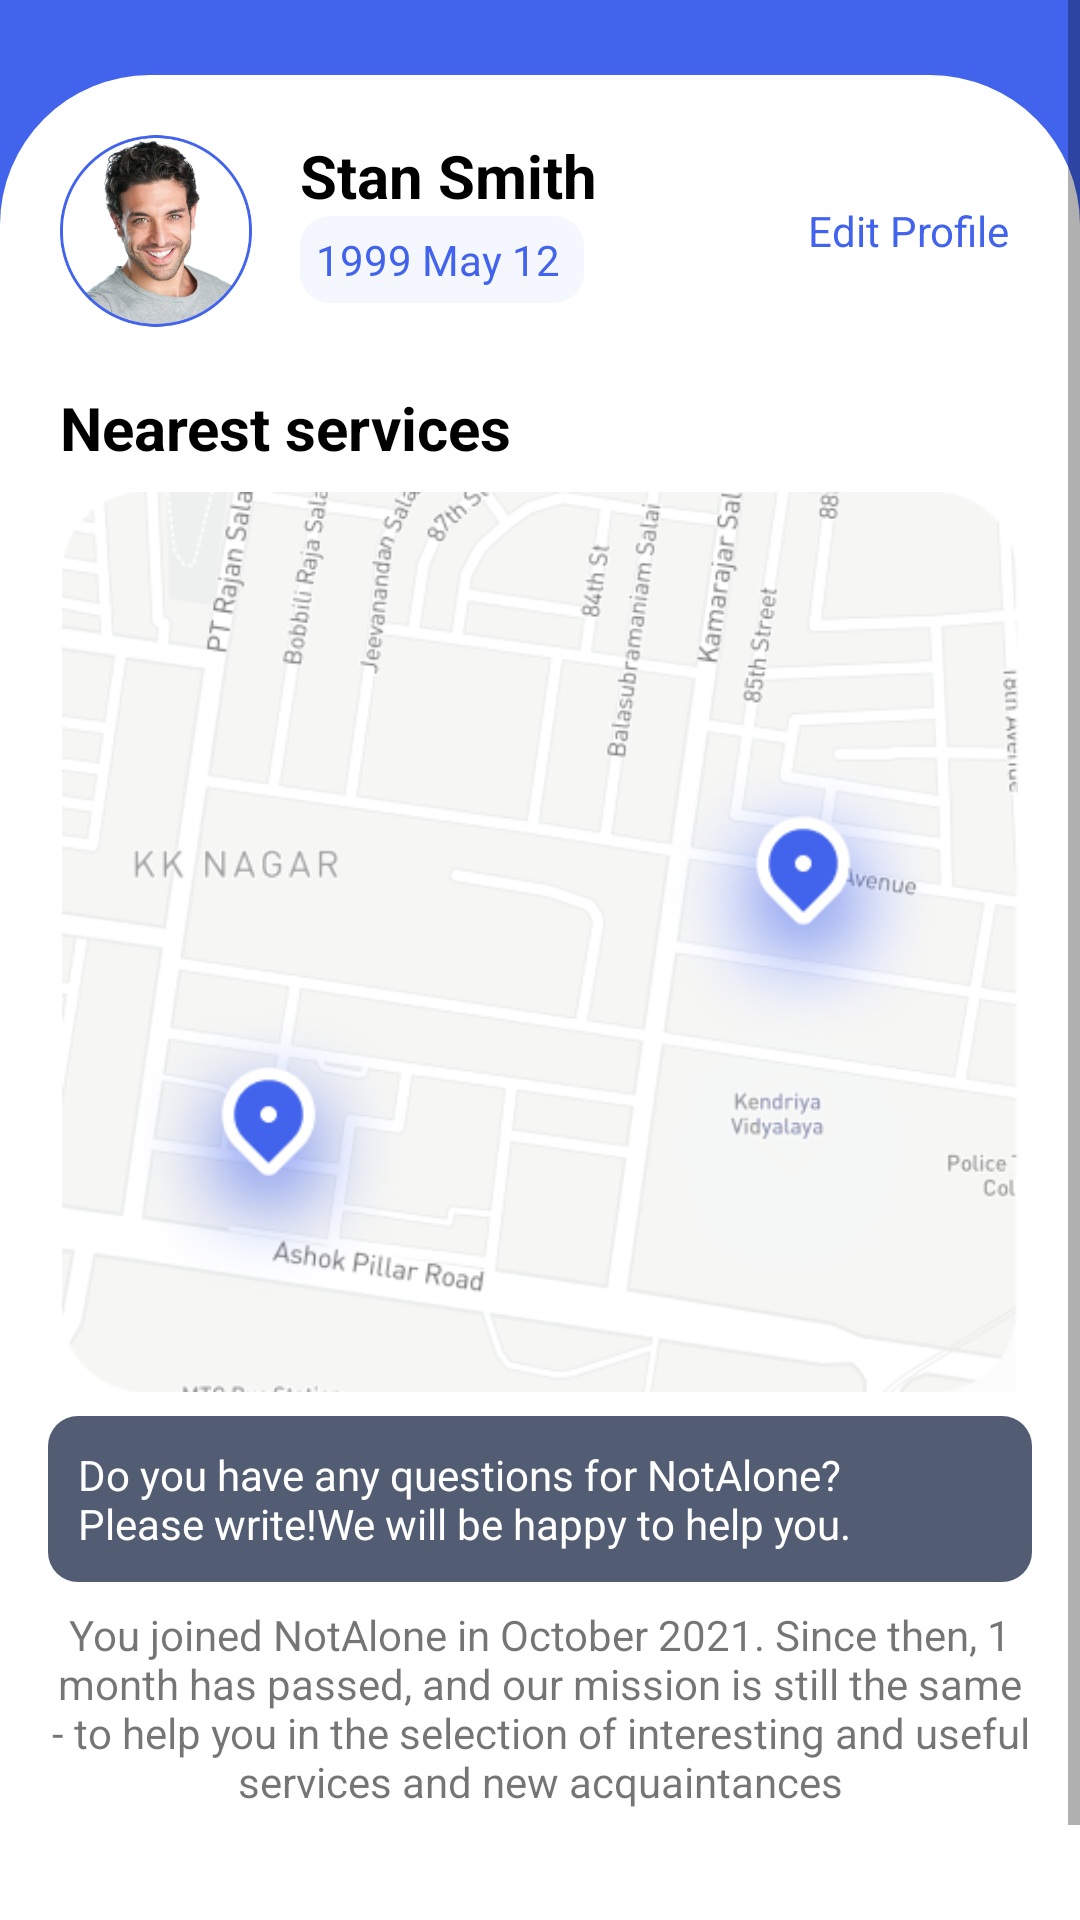

Layout XML and referenced resources for this Android screen:
<!-- AndroidManifest.xml: application theme Theme.NotAlone -->
<!-- res/layout/fragment_profile.xml -->
<?xml version="1.0" encoding="utf-8"?>
<ScrollView xmlns:android="http://schemas.android.com/apk/res/android"
    android:layout_width="match_parent"
    android:layout_height="match_parent"
    android:background="@color/purple_700"
    android:orientation="vertical">

    <LinearLayout
        android:layout_width="match_parent"
        android:layout_height="wrap_content"
        android:background="@color/purple_700"
        android:orientation="vertical">

        <LinearLayout
            android:layout_width="match_parent"
            android:layout_height="match_parent"
            android:layout_marginTop="@dimen/space_5"
            android:background="@drawable/top"
            android:orientation="vertical">

            <LinearLayout
                android:layout_width="match_parent"
                android:layout_height="wrap_content"
                android:layout_margin="@dimen/space_4"
                android:orientation="horizontal">

                <ImageView
                    android:layout_width="64dp"
                    android:layout_height="64dp"
                    android:src="@drawable/ava" />

                <LinearLayout
                    android:layout_width="0dp"
                    android:layout_height="wrap_content"

                    android:layout_marginHorizontal="16dp"
                    android:layout_weight="1"
                    android:orientation="vertical">

                    <TextView
                        android:layout_width="wrap_content"
                        android:layout_height="wrap_content"

                        android:text="Stan Smith"
                        android:textColor="@color/black"
                        android:textSize="@dimen/text_size_4"
                        android:textStyle="bold" />

                    <TextView
                        android:layout_width="wrap_content"
                        android:layout_height="0dp"
                        android:layout_weight="1"
                        android:background="@drawable/data"
                        android:gravity="center"
                        android:padding="@dimen/space_1"
                        android:text="1999 May 12 "
                        android:textColor="@color/purple_700" />
                </LinearLayout>

                <TextView
                    android:layout_width="0dp"
                    android:layout_height="match_parent"
                    android:layout_weight="0.5"
                    android:gravity="center"
                    android:text="Edit Profile"
                    android:textColor="@color/purple_700" />
            </LinearLayout>

            <TextView
                android:layout_width="wrap_content"
                android:layout_height="wrap_content"
                android:layout_marginHorizontal="@dimen/space_4"
                android:text="Nearest services"
                android:textColor="@color/black"
                android:textSize="@dimen/text_size_4"
                android:textStyle="bold" />

            <ImageView
                android:layout_margin="8dp"
                android:layout_width="wrap_content"
                android:layout_height="300dp"
                android:src="@drawable/map" />

            <LinearLayout
                android:id="@+id/qv"
                android:layout_width="match_parent"
                android:layout_height="wrap_content"
                android:layout_marginBottom="8dp"
                android:layout_marginHorizontal="16dp"
                android:background="@drawable/help"
                android:orientation="horizontal"
                android:padding="@dimen/space_2">

                <TextView
                    android:layout_width="0dp"
                    android:layout_height="wrap_content"
                    android:layout_weight="1"
                    android:text="Do you have any questions for NotAlone?Please write!We will be happy to help you."
                    android:textColor="@color/white" />

                <ImageView
                    android:layout_width="32dp"
                    android:layout_height="32dp"
                    android:layout_gravity="end"
                    android:src="@drawable/ic_baseline_arrow_forward_ios_24" />
            </LinearLayout>

            <TextView
                android:layout_width="match_parent"
                android:layout_height="wrap_content"
                android:gravity="center"
                android:layout_marginHorizontal="16dp"
                android:layout_marginBottom="70dp"
                android:text="You joined NotAlone in October 2021. Since then, 1 month has passed, and our mission is still the same - to help you in the selection of interesting and useful services and new acquaintances" />
        </LinearLayout>
    </LinearLayout>
</ScrollView>
<!-- resources referenced by this layout -->
<resources>
  <color name="black">#FF000000</color>
  <color name="purple_700">#4263EB</color>
  <color name="white">#FFFFFFFF</color>
  <dimen name="space_1">5dp</dimen>
  <dimen name="space_2">10dp</dimen>
  <dimen name="space_4">20dp</dimen>
  <dimen name="space_5">25dp</dimen>
  <dimen name="text_size_4">20sp</dimen>
  <!-- drawable ava: png bitmap (drawable, 113089 bytes) -->
  <!-- drawable data (drawable) -->
  <shape xmlns:android="http://schemas.android.com/apk/res/android">
  
      <solid android:color="@color/purple_500" />
  
      <corners
          android:radius="5dp"
          android:topRightRadius="10dp"
          android:bottomLeftRadius="10dp"
          android:bottomRightRadius="10dp"
          android:topLeftRadius="10dp"/>
  </shape>
  <!-- drawable help (drawable) -->
  <shape xmlns:android="http://schemas.android.com/apk/res/android">
  
      <solid android:color="#525C73" />
  
      <corners
          android:radius="5dp"
          android:topRightRadius="10dp"
          android:bottomLeftRadius="10dp"
          android:bottomRightRadius="10dp"
          android:topLeftRadius="10dp"/>
  </shape>
  <!-- drawable map: png bitmap (drawable, 92316 bytes) -->
  <!-- drawable top (drawable) -->
  <shape xmlns:android="http://schemas.android.com/apk/res/android">
  
      <solid android:color="#FFFFFF" />
  
      <corners
          android:radius="5dp"
          android:topRightRadius="50dp"
          android:topLeftRadius="50dp"/>
  </shape>
  <style name="Theme.NotAlone" parent="Theme.MaterialComponents.DayNight.DarkActionBar">
          
          <item name="colorPrimary">@color/purple_700</item>
          <item name="colorPrimaryVariant">@color/purple_700</item>
          <item name="colorOnPrimary">@color/white</item>
          
          <item name="colorSecondary">@color/purple_500</item>
          <item name="colorSecondaryVariant">@color/teal_700</item>
          <item name="colorOnSecondary">@color/black</item>
          
          <item name="android:statusBarColor" tools:targetApi="l">?attr/colorPrimaryVariant</item>
          
      </style>
  <color name="purple_500">#F5F7FE</color>
  <color name="teal_700">#FF018786</color>
</resources>
